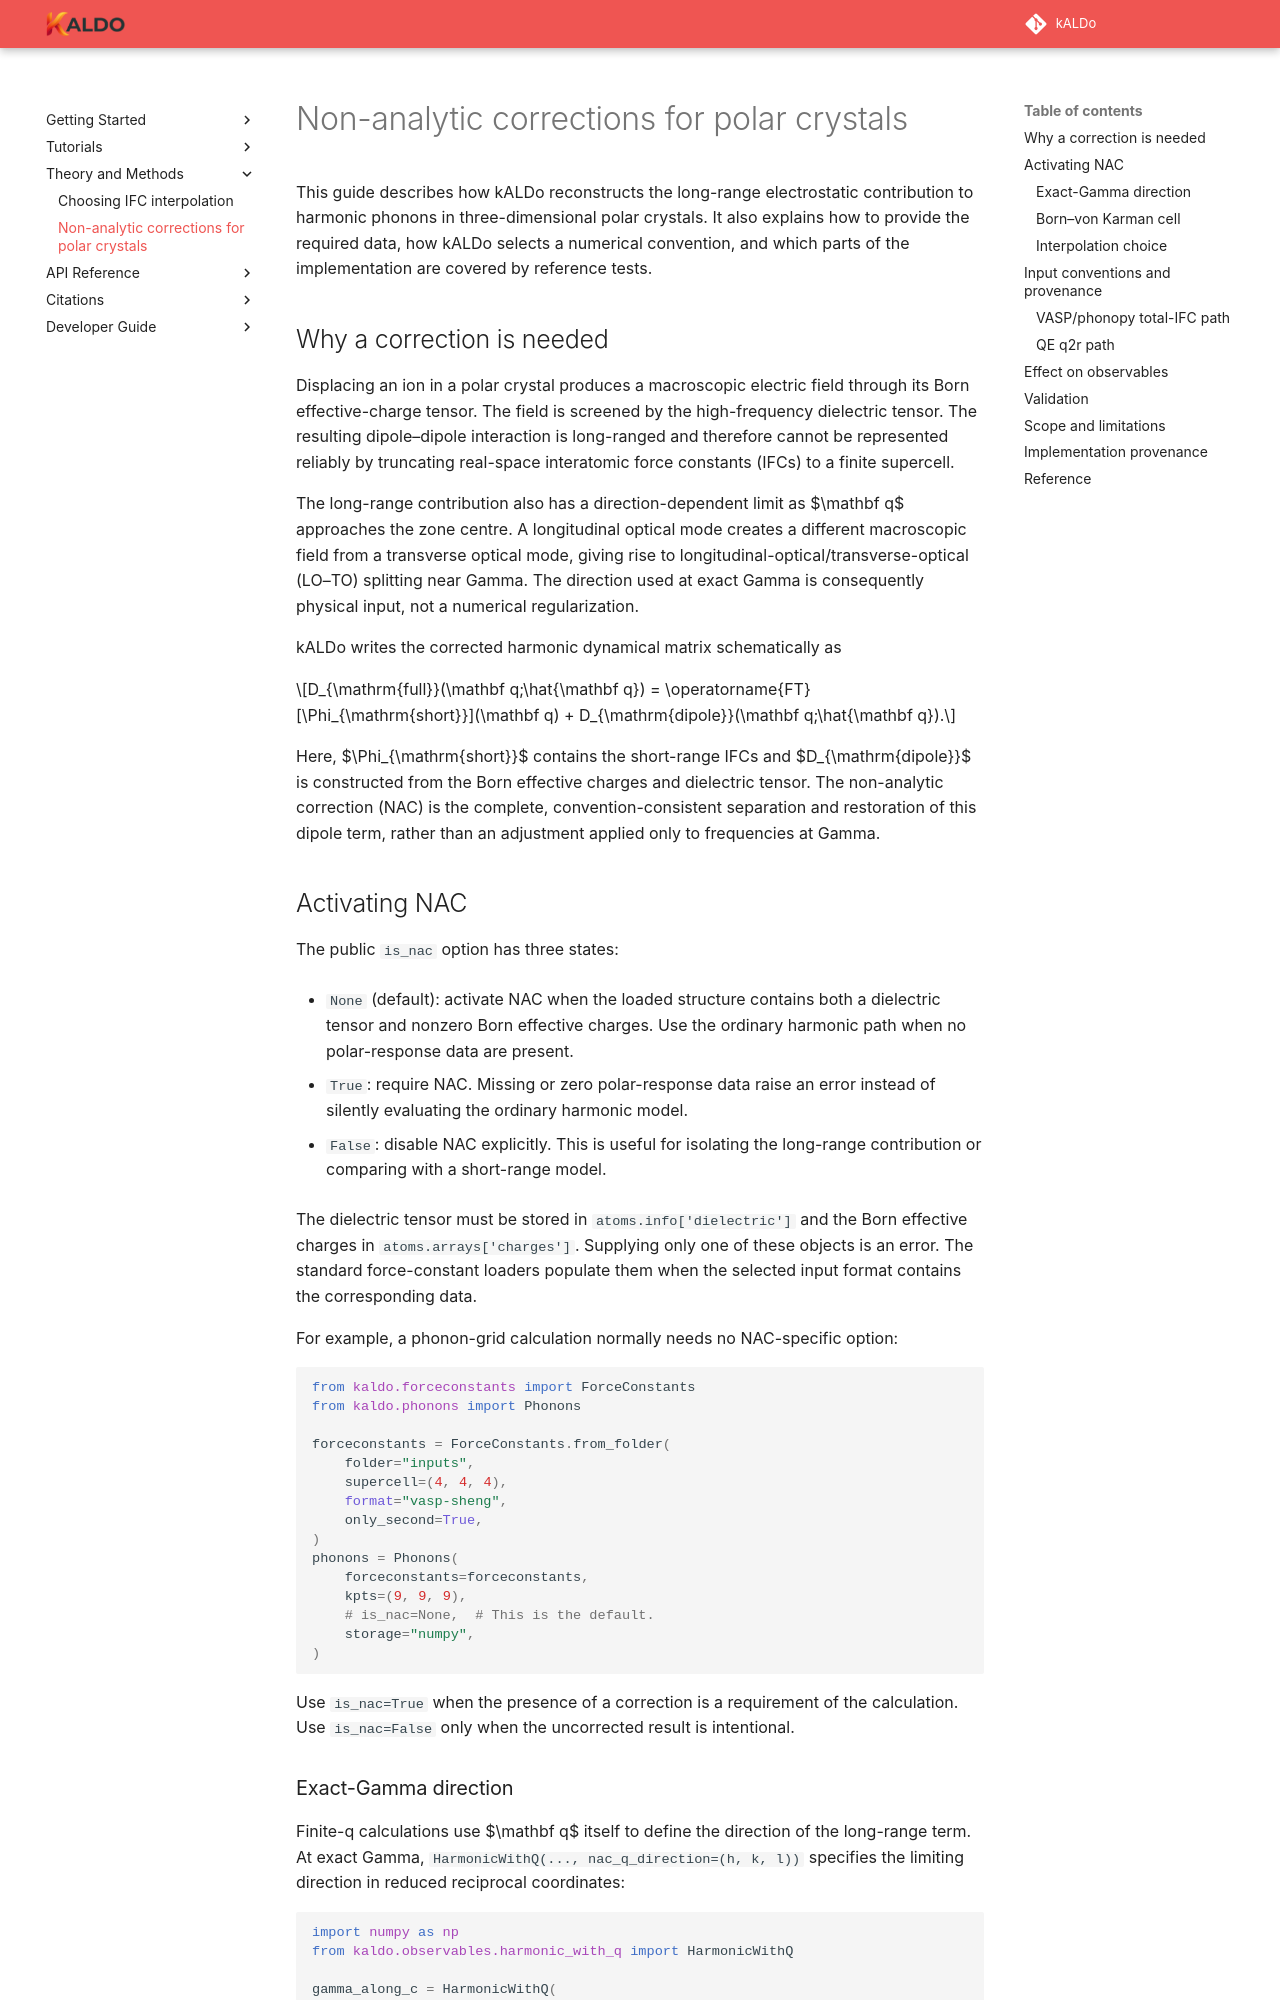

repository: nanotheorygroup/kaldo · page: docsource/non_analytic_corrections.html · generator: sphinx

# Non-analytic corrections for polar crystals

This guide describes how kALDo reconstructs the long-range electrostatic
contribution to harmonic phonons in three-dimensional polar crystals. It also
explains how to provide the required data, how kALDo selects a numerical
convention, and which parts of the implementation are covered by reference
tests.

## Why a correction is needed

Displacing an ion in a polar crystal produces a macroscopic electric field
through its Born effective-charge tensor. The field is screened by the
high-frequency dielectric tensor. The resulting dipole--dipole interaction is
long-ranged and therefore cannot be represented reliably by truncating
real-space interatomic force constants (IFCs) to a finite supercell.

The long-range contribution also has a direction-dependent limit as
$\mathbf q$ approaches the zone centre. A longitudinal optical mode creates a
different macroscopic field from a transverse optical mode, giving rise to
longitudinal-optical/transverse-optical (LO--TO) splitting near Gamma. The
direction used at exact Gamma is consequently physical input, not a numerical
regularization.

kALDo writes the corrected harmonic dynamical matrix schematically as

```math
D_{\mathrm{full}}(\mathbf q;\hat{\mathbf q}) =
\operatorname{FT}[\Phi_{\mathrm{short}}](\mathbf q) +
D_{\mathrm{dipole}}(\mathbf q;\hat{\mathbf q}).
```

Here, $\Phi_{\mathrm{short}}$ contains the short-range IFCs and
$D_{\mathrm{dipole}}$ is constructed from the Born effective charges and
dielectric tensor. The non-analytic correction (NAC) is the complete,
convention-consistent separation and restoration of this dipole term, rather
than an adjustment applied only to frequencies at Gamma.

## Activating NAC

The public `is_nac` option has three states:

- `None` (default): activate NAC when the loaded structure contains both a
  dielectric tensor and nonzero Born effective charges. Use the ordinary
  harmonic path when no polar-response data are present.
- `True`: require NAC. Missing or zero polar-response data raise an error
  instead of silently evaluating the ordinary harmonic model.
- `False`: disable NAC explicitly. This is useful for isolating the long-range
  contribution or comparing with a short-range model.

The dielectric tensor must be stored in `atoms.info['dielectric']` and the Born
effective charges in `atoms.arrays['charges']`. Supplying only one of these
objects is an error. The standard force-constant loaders populate them when the
selected input format contains the corresponding data.

For example, a phonon-grid calculation normally needs no NAC-specific option:

```python
from kaldo.forceconstants import ForceConstants
from kaldo.phonons import Phonons

forceconstants = ForceConstants.from_folder(
    folder="inputs",
    supercell=(4, 4, 4),
    format="vasp-sheng",
    only_second=True,
)
phonons = Phonons(
    forceconstants=forceconstants,
    kpts=(9, 9, 9),
    # is_nac=None,  # This is the default.
    storage="numpy",
)
```

Use `is_nac=True` when the presence of a correction is a requirement of the
calculation. Use `is_nac=False` only when the uncorrected result is intentional.

### Exact-Gamma direction

Finite-q calculations use $\mathbf q$ itself to define the direction of the
long-range term. At exact Gamma,
`HarmonicWithQ(..., nac_q_direction=(h, k, l))` specifies the limiting
direction in reduced reciprocal coordinates:

```python
import numpy as np
from kaldo.observables.harmonic_with_q import HarmonicWithQ

gamma_along_c = HarmonicWithQ(
    q_point=np.zeros(3),
    second=forceconstants.second,
    is_nac=True,
    nac_q_direction=(0, 0, 1),
    storage="numpy",
)
frequencies = gamma_along_c.frequency
```

Both `Phonons(..., nac_q_direction=(h, k, l))` and
`HarmonicWithQ(..., nac_q_direction=(h, k, l))` accept an exact-Gamma
direction. The default is `(1, 0, 0)`.

### Born--von Karman cell

`nac_bvk_supercell_matrix` identifies the Born--von Karman (BvK) cell that
defines the force constants when it cannot be inferred as
`diag(forceconstants.second.supercell)`. It does not request that kALDo remesh
the IFCs and should normally be omitted. In particular, a Quantum Espresso
(QE) q2r IFC body cannot be assigned to a different BvK cell; kALDo rejects
such a request.

### Interpolation choice

For normal calculations, leave `ifc_interpolation` at its default value,
`"auto"`. kALDo then chooses the interpolation that matches the force-constant
source. When NAC is active, kALDo automatically uses the interpolation needed
to combine the short-range force constants with the long-range dipole term.

The `"periodic"` setting is only a developer option for comparing against
legacy NAC-off results; kALDo rejects it when NAC is active. See
[Choosing IFC interpolation](https://github.com/nanotheorygroup/kaldo/blob/main/docs/docsource/ifc_interpolation.md)
for the available modes and guidance.
